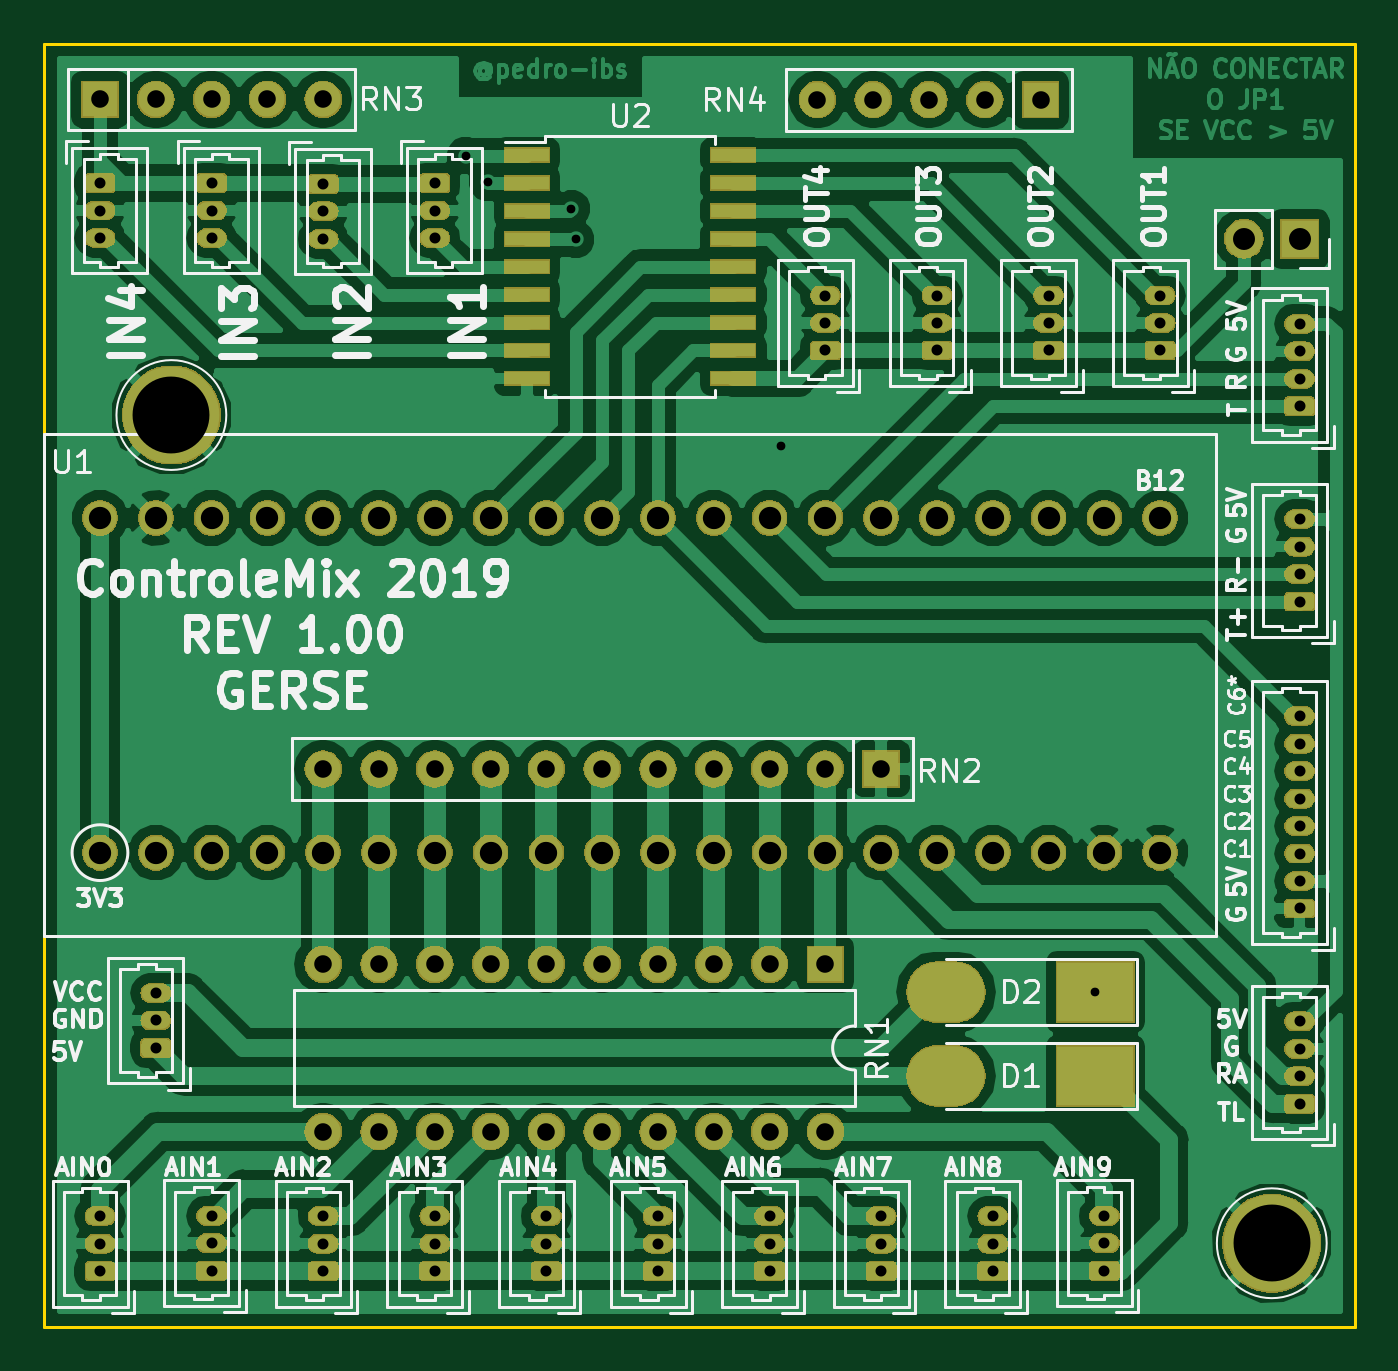
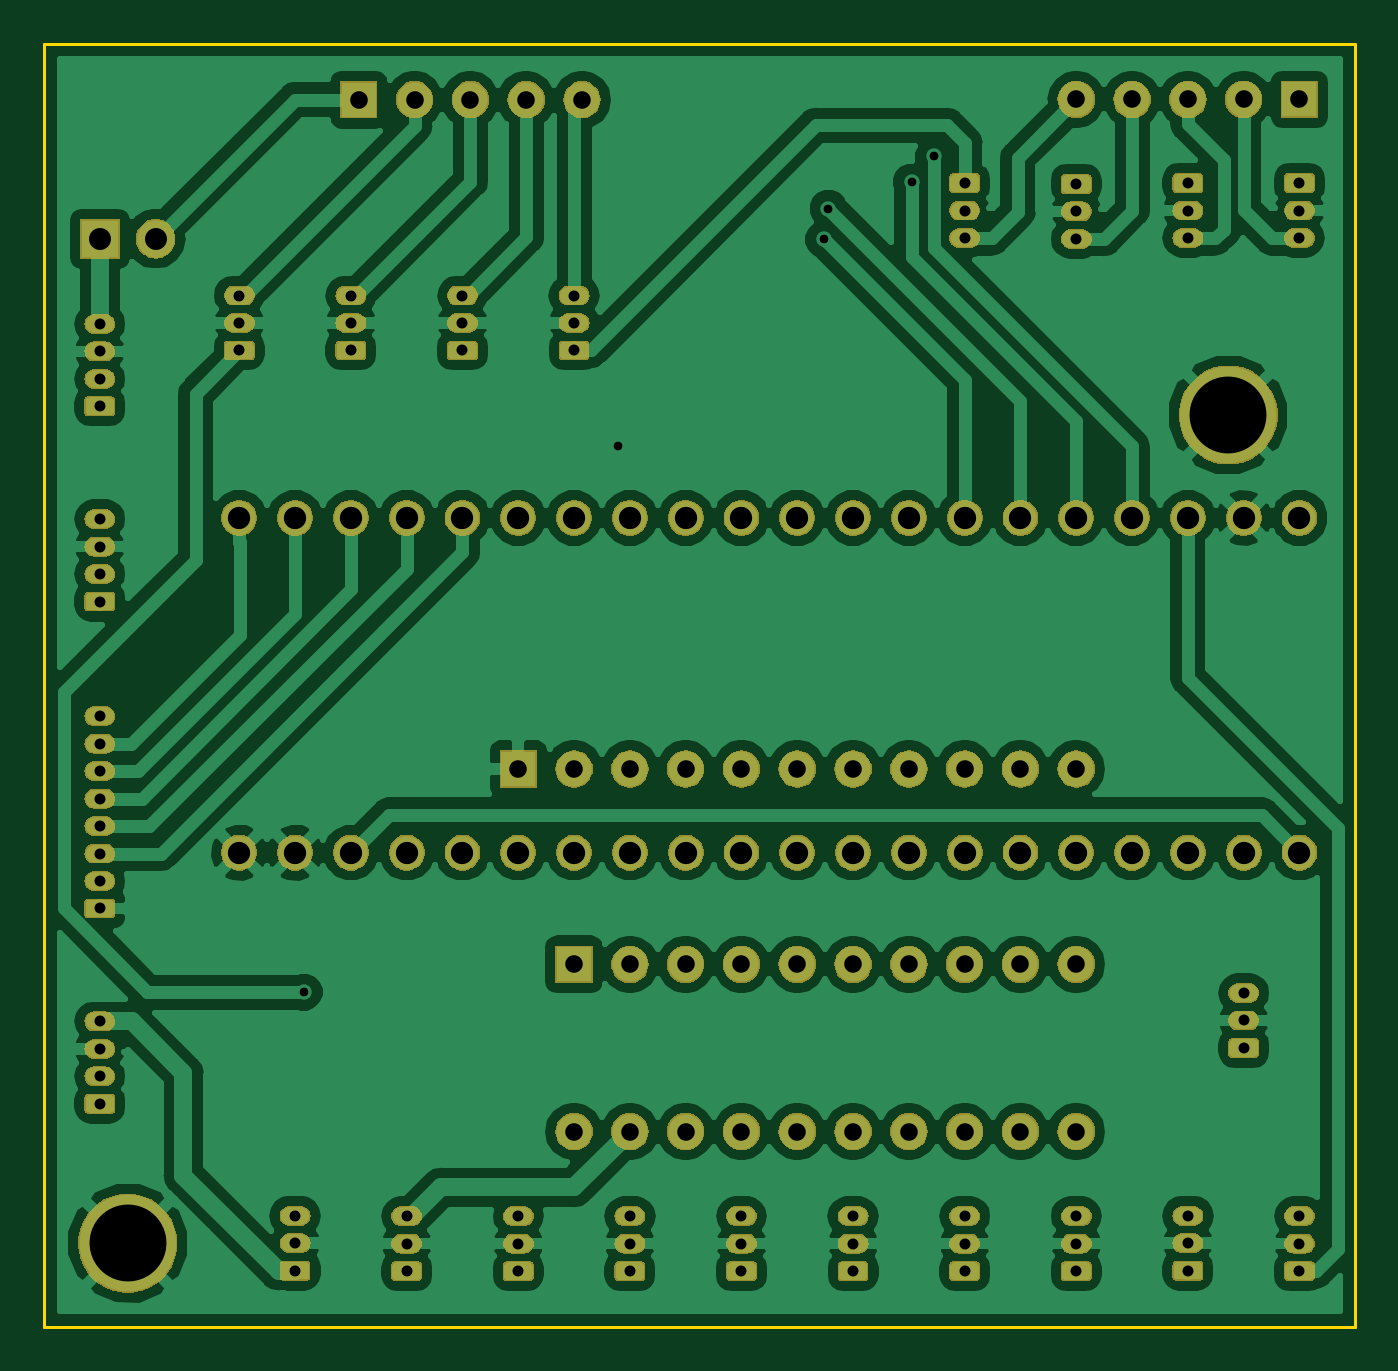
Circuit board: 11 layer files. Board 59.7 x 58.4 mm.
- bottom_copper: ControleMix-B.Cu.gbr (182641 bytes)
- bottom_mask: ControleMix-B.Mask.gbr (176534 bytes)
- paste: ControleMix-B.Paste.gbr (499 bytes)
- bottom_silk: ControleMix-B.SilkS.gbr (500 bytes)
- outline: ControleMix-Edge.Cuts.gbr (744 bytes)
- top_copper: ControleMix-F.Cu.gbr (183166 bytes)
- top_mask: ControleMix-F.Mask.gbr (184374 bytes)
- paste: ControleMix-F.Paste.gbr (1242 bytes)
- top_silk: ControleMix-F.SilkS.gbr (65804 bytes)
- drill: ControleMix-NPTH.drl (137 bytes)
- drill: ControleMix-PTH.drl (2891 bytes)

=== bottom_copper: ControleMix-B.Cu.gbr (182641 bytes, source omitted) ===
=== bottom_mask: ControleMix-B.Mask.gbr (176534 bytes, source omitted) ===
=== paste: ControleMix-B.Paste.gbr ===
G04 #@! TF.GenerationSoftware,KiCad,Pcbnew,5.0.2*
G04 #@! TF.CreationDate,2019-09-26T16:07:35-03:00*
G04 #@! TF.ProjectId,ControleMix,436f6e74-726f-46c6-954d-69782e6b6963,rev?*
G04 #@! TF.SameCoordinates,Original*
G04 #@! TF.FileFunction,Paste,Bot*
G04 #@! TF.FilePolarity,Positive*
%FSLAX46Y46*%
G04 Gerber Fmt 4.6, Leading zero omitted, Abs format (unit mm)*
G04 Created by KiCad (PCBNEW 5.0.2) date qui 26 set 2019 16:07:35 -03*
%MOMM*%
%LPD*%
G01*
G04 APERTURE LIST*
G04 APERTURE END LIST*
M02*

=== bottom_silk: ControleMix-B.SilkS.gbr ===
G04 #@! TF.GenerationSoftware,KiCad,Pcbnew,5.0.2*
G04 #@! TF.CreationDate,2019-09-26T16:07:35-03:00*
G04 #@! TF.ProjectId,ControleMix,436f6e74-726f-46c6-954d-69782e6b6963,rev?*
G04 #@! TF.SameCoordinates,Original*
G04 #@! TF.FileFunction,Legend,Bot*
G04 #@! TF.FilePolarity,Positive*
%FSLAX46Y46*%
G04 Gerber Fmt 4.6, Leading zero omitted, Abs format (unit mm)*
G04 Created by KiCad (PCBNEW 5.0.2) date qui 26 set 2019 16:07:35 -03*
%MOMM*%
%LPD*%
G01*
G04 APERTURE LIST*
G04 APERTURE END LIST*
M02*

=== outline: ControleMix-Edge.Cuts.gbr ===
G04 #@! TF.GenerationSoftware,KiCad,Pcbnew,5.0.2*
G04 #@! TF.CreationDate,2019-09-26T16:07:35-03:00*
G04 #@! TF.ProjectId,ControleMix,436f6e74-726f-46c6-954d-69782e6b6963,rev?*
G04 #@! TF.SameCoordinates,Original*
G04 #@! TF.FileFunction,Profile,NP*
%FSLAX46Y46*%
G04 Gerber Fmt 4.6, Leading zero omitted, Abs format (unit mm)*
G04 Created by KiCad (PCBNEW 5.0.2) date qui 26 set 2019 16:07:35 -03*
%MOMM*%
%LPD*%
G01*
G04 APERTURE LIST*
%ADD10C,0.150000*%
G04 APERTURE END LIST*
D10*
X193400000Y-113260000D02*
X193400000Y-54840000D01*
X155300000Y-54840000D02*
X193400000Y-54840000D01*
X133710000Y-54840000D02*
X155300000Y-54840000D01*
X133710000Y-113260000D02*
X193400000Y-113260000D01*
X133710000Y-113260000D02*
X133710000Y-54840000D01*
M02*

=== top_copper: ControleMix-F.Cu.gbr (183166 bytes, source omitted) ===
=== top_mask: ControleMix-F.Mask.gbr (184374 bytes, source omitted) ===
=== paste: ControleMix-F.Paste.gbr ===
G04 #@! TF.GenerationSoftware,KiCad,Pcbnew,5.0.2*
G04 #@! TF.CreationDate,2019-09-26T16:07:35-03:00*
G04 #@! TF.ProjectId,ControleMix,436f6e74-726f-46c6-954d-69782e6b6963,rev?*
G04 #@! TF.SameCoordinates,Original*
G04 #@! TF.FileFunction,Paste,Top*
G04 #@! TF.FilePolarity,Positive*
%FSLAX46Y46*%
G04 Gerber Fmt 4.6, Leading zero omitted, Abs format (unit mm)*
G04 Created by KiCad (PCBNEW 5.0.2) date qui 26 set 2019 16:07:35 -03*
%MOMM*%
%LPD*%
G01*
G04 APERTURE LIST*
%ADD10R,2.000000X0.600000*%
%ADD11R,3.500000X2.700000*%
%ADD12O,3.500000X2.700000*%
G04 APERTURE END LIST*
D10*
G04 #@! TO.C,U2*
X155680000Y-59920000D03*
X155680000Y-61190000D03*
X155680000Y-62460000D03*
X155680000Y-63730000D03*
X155680000Y-65000000D03*
X155680000Y-66270000D03*
X155680000Y-67540000D03*
X155680000Y-68810000D03*
X155680000Y-70080000D03*
X165080000Y-70080000D03*
X165080000Y-68810000D03*
X165080000Y-67540000D03*
X165080000Y-66270000D03*
X165080000Y-65000000D03*
X165080000Y-63730000D03*
X165080000Y-62460000D03*
X165080000Y-61190000D03*
X165080000Y-59920000D03*
G04 #@! TD*
D11*
G04 #@! TO.C,D1*
X181560000Y-101830000D03*
D12*
X174760000Y-101830000D03*
G04 #@! TD*
G04 #@! TO.C,D2*
X174760000Y-98020000D03*
D11*
X181560000Y-98020000D03*
G04 #@! TD*
M02*

=== top_silk: ControleMix-F.SilkS.gbr (65804 bytes, source omitted) ===
=== drill: ControleMix-NPTH.drl ===
M48
;DRILL file {KiCad 5.0.2} date qui 26 set 2019 16:07:41 -03
;FORMAT={-:-/ absolute / inch / decimal}
FMAT,2
INCH,TZ
%
G90
G05
T0
M30

=== drill: ControleMix-PTH.drl ===
M48
;DRILL file {KiCad 5.0.2} date qui 26 set 2019 16:07:41 -03
;FORMAT={-:-/ absolute / inch / decimal}
FMAT,2
INCH,TZ
T1C0.0157
T2C0.0197
T3C0.0315
T4C0.0394
T5C0.0400
T6C0.1378
%
G90
G05
T1
X6.0197Y-2.3602
X6.0591Y-2.4075
X6.2087Y-2.4547
X6.2165Y-2.5098
X6.5846Y-2.8799
X7.148Y-3.8591
T2
X7.2642Y-2.6106
X7.2642Y-2.6598
X7.2642Y-2.7091
X6.9642Y-4.2606
X6.9642Y-4.3098
X6.9642Y-4.3591
X5.9642Y-4.2606
X5.9642Y-4.3098
X5.9642Y-4.3591
X5.7642Y-2.4106
X5.7642Y-2.4598
X5.7642Y-2.5091
X5.3642Y-4.2606
X5.3642Y-4.3098
X5.3642Y-4.3591
X6.1642Y-4.2606
X6.1642Y-4.3098
X6.1642Y-4.3591
X5.5642Y-2.4091
X5.5642Y-2.4583
X5.5642Y-2.5075
X6.6642Y-2.6106
X6.6642Y-2.6598
X6.6642Y-2.7091
X6.5642Y-4.2606
X6.5642Y-4.3098
X6.5642Y-4.3591
X5.5642Y-4.2598
X5.5642Y-4.3091
X5.5642Y-4.3583
X6.3642Y-4.2606
X6.3642Y-4.3098
X6.3642Y-4.3591
X5.9642Y-2.4091
X5.9642Y-2.4583
X5.9642Y-2.5075
X5.4642Y-3.8606
X5.4642Y-3.9098
X5.4642Y-3.9591
X6.7642Y-4.2606
X6.7642Y-4.3098
X6.7642Y-4.3591
X7.5142Y-2.6614
X7.5142Y-2.7106
X7.5142Y-2.7598
X7.5142Y-2.8091
X7.5142Y-3.0114
X7.5142Y-3.0606
X7.5142Y-3.1098
X7.5142Y-3.1591
X7.0642Y-2.6106
X7.0642Y-2.6598
X7.0642Y-2.7091
X7.5142Y-3.3646
X7.5142Y-3.4138
X7.5142Y-3.463
X7.5142Y-3.5122
X7.5142Y-3.5614
X7.5142Y-3.6106
X7.5142Y-3.6598
X7.5142Y-3.7091
X5.7642Y-4.2606
X5.7642Y-4.3098
X5.7642Y-4.3591
X7.5142Y-3.9114
X7.5142Y-3.9606
X7.5142Y-4.0098
X7.5142Y-4.0591
X7.1642Y-4.2598
X7.1642Y-4.3091
X7.1642Y-4.3583
X6.8642Y-2.6106
X6.8642Y-2.6598
X6.8642Y-2.7091
X5.3642Y-2.4091
X5.3642Y-2.4583
X5.3642Y-2.5075
T3
X6.65Y-2.2598
X6.75Y-2.2598
X6.85Y-2.2598
X6.95Y-2.2598
X7.05Y-2.2598
X5.3642Y-2.2591
X5.4642Y-2.2591
X5.5642Y-2.2591
X5.6642Y-2.2591
X5.7642Y-2.2591
X5.7642Y-3.4591
X5.8642Y-3.4591
X5.9642Y-3.4591
X6.0642Y-3.4591
X6.1642Y-3.4591
X6.2642Y-3.4591
X6.3642Y-3.4591
X6.4642Y-3.4591
X6.5642Y-3.4591
X6.6642Y-3.4591
X6.7642Y-3.4591
X5.7642Y-3.8091
X5.7642Y-4.1091
X5.8642Y-3.8091
X5.8642Y-4.1091
X5.9642Y-3.8091
X5.9642Y-4.1091
X6.0642Y-3.8091
X6.0642Y-4.1091
X6.1642Y-3.8091
X6.1642Y-4.1091
X6.2642Y-3.8091
X6.2642Y-4.1091
X6.3642Y-3.8091
X6.3642Y-4.1091
X6.4642Y-3.8091
X6.4642Y-4.1091
X6.5642Y-3.8091
X6.5642Y-4.1091
X6.6642Y-3.8091
X6.6642Y-4.1091
T4
X7.4142Y-2.5091
X7.5142Y-2.5091
T5
X5.3642Y-3.0091
X5.3642Y-3.6091
X5.4642Y-3.0091
X5.4642Y-3.6091
X5.5642Y-3.0091
X5.5642Y-3.6091
X5.6642Y-3.0091
X5.6642Y-3.6091
X5.7642Y-3.0091
X5.7642Y-3.6091
X5.8642Y-3.0091
X5.8642Y-3.6091
X5.9642Y-3.0091
X5.9642Y-3.6091
X6.0642Y-3.0091
X6.0642Y-3.6091
X6.1642Y-3.0091
X6.1642Y-3.6091
X6.2642Y-3.0091
X6.2642Y-3.6091
X6.3642Y-3.0091
X6.3642Y-3.6091
X6.4642Y-3.0091
X6.4642Y-3.6091
X6.5642Y-3.0091
X6.5642Y-3.6091
X6.6642Y-3.0091
X6.6642Y-3.6091
X6.7642Y-3.0091
X6.7642Y-3.6091
X6.8642Y-3.0091
X6.8642Y-3.6091
X6.9642Y-3.0091
X6.9642Y-3.6091
X7.0642Y-3.0091
X7.0642Y-3.6091
X7.1642Y-3.0091
X7.1642Y-3.6091
X7.2642Y-3.0091
X7.2642Y-3.6091
T6
X7.4642Y-4.3091
X5.4921Y-2.8248
T0
M30
